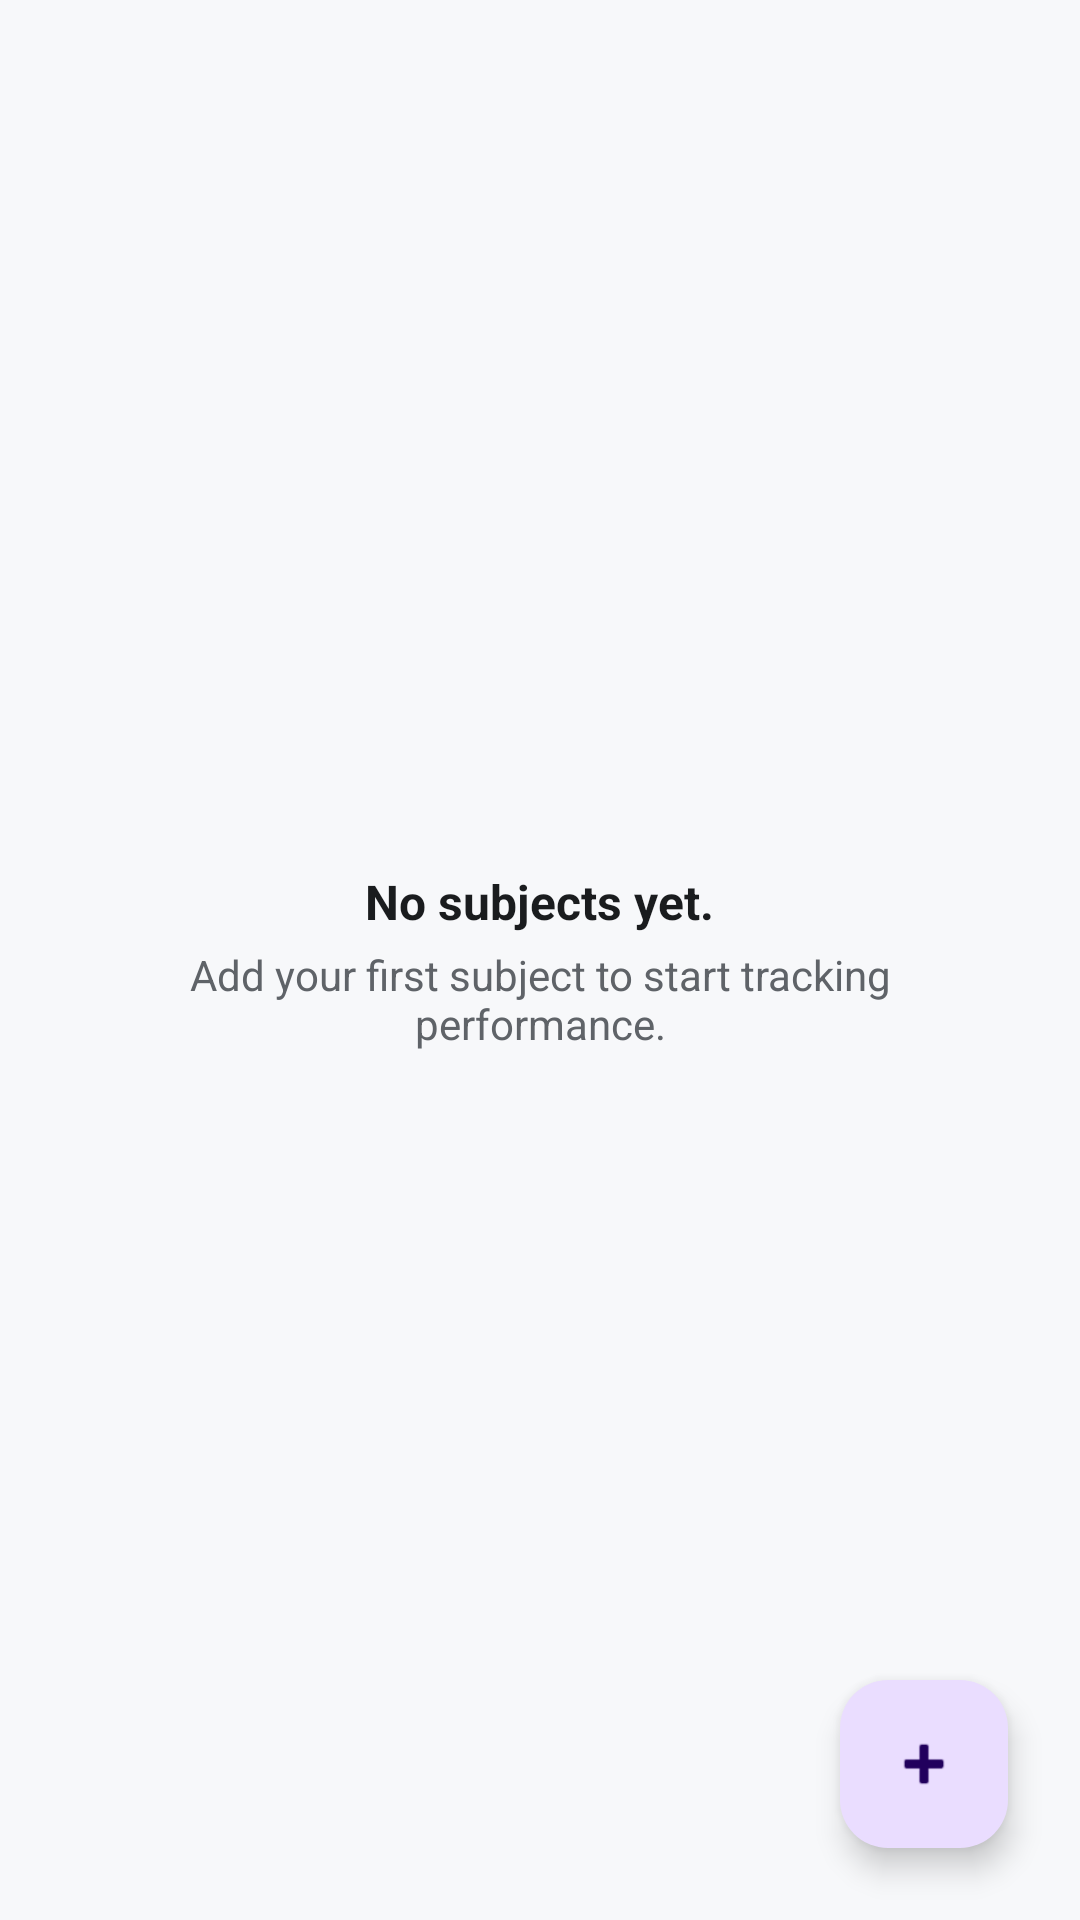

Write the Android layout XML for this screen, with the resource values it uses.
<!-- AndroidManifest.xml: application theme Theme.StudySense -->
<!-- res/layout/fragment_subjects.xml -->
<?xml version="1.0" encoding="utf-8"?>
<androidx.constraintlayout.widget.ConstraintLayout
    xmlns:android="http://schemas.android.com/apk/res/android"
    xmlns:app="http://schemas.android.com/apk/res-auto"
    android:layout_width="match_parent"
    android:layout_height="match_parent"
    android:background="@color/ss_background">

    <androidx.recyclerview.widget.RecyclerView
        android:id="@+id/recycler_subjects"
        android:layout_width="0dp"
        android:layout_height="0dp"
        android:clipToPadding="false"
        android:padding="@dimen/spacing_m"
        app:layout_constraintTop_toTopOf="parent"
        app:layout_constraintBottom_toBottomOf="parent"
        app:layout_constraintStart_toStartOf="parent"
        app:layout_constraintEnd_toEndOf="parent" />

    <LinearLayout
        android:id="@+id/empty_state"
        android:layout_width="0dp"
        android:layout_height="wrap_content"
        android:orientation="vertical"
        android:gravity="center"
        android:padding="@dimen/spacing_l"
        app:layout_constraintTop_toTopOf="parent"
        app:layout_constraintBottom_toBottomOf="parent"
        app:layout_constraintStart_toStartOf="parent"
        app:layout_constraintEnd_toEndOf="parent">

        <TextView
            android:layout_width="wrap_content"
            android:layout_height="wrap_content"
            android:text="@string/subjects_empty_title"
            android:textColor="@color/ss_on_surface"
            android:textSize="16sp"
            android:textStyle="bold" />

        <TextView
            android:layout_width="wrap_content"
            android:layout_height="wrap_content"
            android:layout_marginTop="@dimen/spacing_xs"
            android:gravity="center"
            android:text="@string/subjects_empty_subtitle"
            android:textColor="@color/ss_on_surface_variant"
            android:textSize="14sp" />
    </LinearLayout>

    <com.google.android.material.floatingactionbutton.FloatingActionButton
        android:id="@+id/fab_add_subject"
        android:layout_width="wrap_content"
        android:layout_height="wrap_content"
        android:layout_margin="@dimen/spacing_l"
        android:contentDescription="@string/button_add_subject"
        android:src="@android:drawable/ic_input_add"
        app:layout_constraintBottom_toBottomOf="parent"
        app:layout_constraintEnd_toEndOf="parent" />

</androidx.constraintlayout.widget.ConstraintLayout>
<!-- resources referenced by this layout -->
<resources>
  <color name="ss_background">#F7F8FA</color>
  <color name="ss_on_surface">#1A1C1E</color>
  <color name="ss_on_surface_variant">#5F6368</color>
  <dimen name="spacing_l">24dp</dimen>
  <dimen name="spacing_m">16dp</dimen>
  <dimen name="spacing_xs">4dp</dimen>
  <string name="button_add_subject">Add subject</string>
  <string name="subjects_empty_subtitle">Add your first subject to start tracking performance.</string>
  <string name="subjects_empty_title">No subjects yet.</string>
  <style name="Theme.StudySense" parent="Theme.Material3.DayNight.NoActionBar">
          <item name="colorPrimary">@color/ss_primary</item>
          <item name="colorPrimaryVariant">@color/ss_primary_dark</item>
          <item name="colorOnPrimary">@color/ss_on_primary</item>
          <item name="android:windowBackground">@color/ss_background</item>
          <item name="colorSurface">@color/ss_surface</item>
          <item name="colorOnSurface">@color/ss_on_surface</item>
          <item name="android:statusBarColor" tools:targetApi="l">@color/ss_primary_dark</item>
      </style>
  <color name="ss_primary">#3B5BDB</color>
  <color name="ss_primary_dark">#2F4CC9</color>
  <color name="ss_on_primary">#FFFFFF</color>
  <color name="ss_surface">#FFFFFF</color>
</resources>
